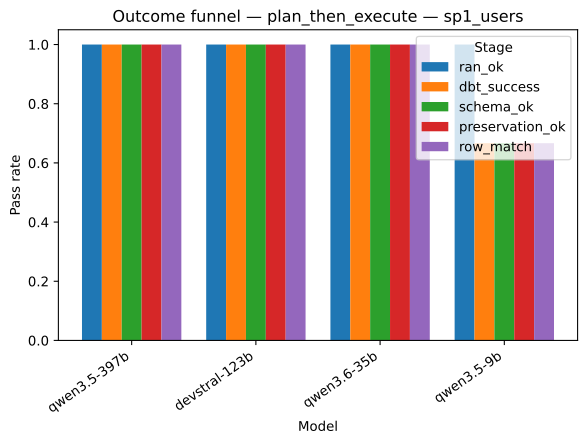

The file beside this chart, header and first rows:
strategy, model, stage, pass_rate
plan_then_execute, qwen3.5-397b, ran_ok, 1.0
plan_then_execute, devstral-123b, ran_ok, 1.0
plan_then_execute, qwen3.6-35b, ran_ok, 1.0
plan_then_execute, qwen3.5-9b, ran_ok, 1.0
plan_then_execute, qwen3.5-397b, dbt_success, 1.0
plan_then_execute, devstral-123b, dbt_success, 1.0
plan_then_execute, qwen3.6-35b, dbt_success, 1.0
plan_then_execute, qwen3.5-9b, dbt_success, 0.6667
plan_then_execute, qwen3.5-397b, schema_ok, 1.0
plan_then_execute, devstral-123b, schema_ok, 1.0
plan_then_execute, qwen3.6-35b, schema_ok, 1.0
plan_then_execute, qwen3.5-9b, schema_ok, 0.6667
plan_then_execute, qwen3.5-397b, preservation_ok, 1.0
plan_then_execute, devstral-123b, preservation_ok, 1.0
plan_then_execute, qwen3.6-35b, preservation_ok, 1.0
plan_then_execute, qwen3.5-9b, preservation_ok, 0.6667
plan_then_execute, qwen3.5-397b, row_match, 1.0
plan_then_execute, devstral-123b, row_match, 1.0
plan_then_execute, qwen3.6-35b, row_match, 1.0
plan_then_execute, qwen3.5-9b, row_match, 0.6667
